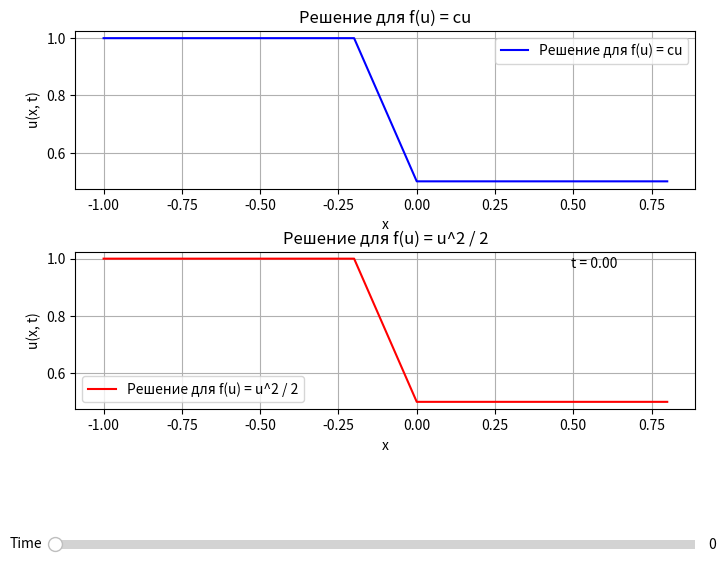

Here is the Python script that generated this plot:
import numpy as np
import matplotlib.pyplot as plt
from matplotlib.widgets import Slider

# Параметры
L = 2.0  # Длина области
Nx = 10  # Число узлов
dx = L / Nx  # Шаг по пространству
print(dx)
dt = 0.05  # Шаг по времени
T = 2.0  # Время моделирования
a = 1.0  # Скорость переноса
b = 0.5  # Скорость для второй части области

# Параметры для функции f(u)
c = 1.0  # Константа для f(u) = cu

def f1(u):
    return c * u

def f2(u):
    return 0.5 * u**2

# Сетка по пространству
x = np.linspace(-1, 1, Nx, endpoint=False)
print(x[-1])
# Начальное условие
u_initial = np.where(x < 0, a, b)

# Функция для применения схемы Лакса-Вендорфа
def lax_wendroff(u, a, dx, dt, f):
    u_new = np.zeros_like(u)
    
    # Внутренние узлы
    for i in range(1, len(u) - 1):
        u_new[i] = u[i] - a * dt / (2 * dx) * (u[i+1] - u[i-1]) + 0.5 * (a * dt / dx)**2 * (u[i+1] - 2*u[i] + u[i-1]) + dt * f(u[i])
    
    # Граничные условия: периодические
    #u_new[0] = u_new[-1]
    
    # Граничные условия: фиксируем значения на границах
    u_new[0] = a
    u_new[-1] = b
    
    return u_new

# Функция для обновления графиков с ползунком
def update(val):
    t_idx = int(val / dt)
    
    # Решение для f(u) = cu
    u_temp1 = u_initial.copy()
    for t in range(t_idx):
        u_temp1 = lax_wendroff(u_temp1, a, dx, dt, f1)

    print(u_temp1)
    
    # Решение для f(u) = u^2 / 2
    u_temp2 = u_initial.copy()
    for t in range(t_idx):
        u_temp2 = lax_wendroff(u_temp2, a, dx, dt, f2)
    
    # Обновляем графики
    line1.set_ydata(u_temp1)
    line2.set_ydata(u_temp2)
    
    # Обновляем оси y
    ax1.set_ylim(np.min(u_temp1) - 0.1, np.max(u_temp1) + 0.1)
    ax2.set_ylim(np.min(u_temp2) - 0.1, np.max(u_temp2) + 0.1)
    
    # Обновляем текст с текущим временем
    time_text.set_text(f"t = {val:.2f}")
    fig.canvas.draw_idle()

# Создание фигуры и осей
fig, (ax1, ax2) = plt.subplots(2, 1, figsize=(8, 6))
plt.subplots_adjust(hspace=0.4, bottom=0.25)  # hspace для отступа между графиками

# Графики для обоих решений
line1, = ax1.plot(x, u_initial, label='Решение для f(u) = cu', color='blue')
line2, = ax2.plot(x, u_initial, label='Решение для f(u) = u^2 / 2', color='red')

# Настройки для графиков
ax1.set_xlabel('x')
ax1.set_ylabel('u(x, t)')
ax1.set_title('Решение для f(u) = cu')
ax1.grid(True)
ax1.legend()

ax2.set_xlabel('x')
ax2.set_ylabel('u(x, t)')
ax2.set_title('Решение для f(u) = u^2 / 2')
ax2.grid(True)
ax2.legend()

# Добавляем текст для времени
time_text = ax2.text(0.8, 0.9, f't = 0.00', transform=ax2.transAxes)

# Добавляем ползунок
ax_slider = plt.axes([0.1, 0.01, 0.8, 0.03], facecolor='lightgoldenrodyellow')
slider = Slider(ax_slider, 'Time', 0.0, T, valinit=0, valstep=dt)
slider.on_changed(update)

plt.show()
